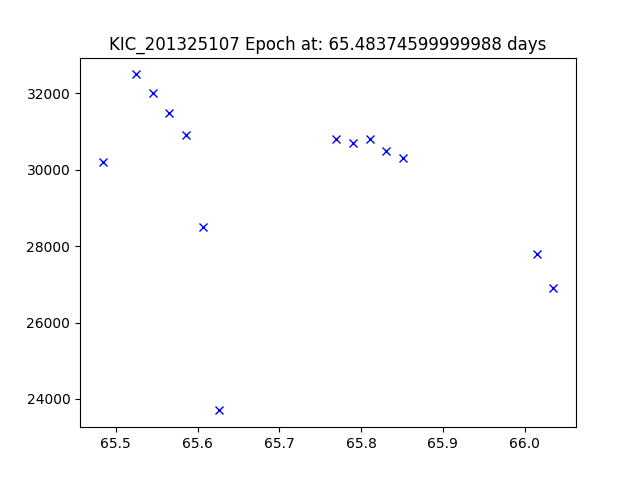

The table this chart was drawn from, first rows:
JDtimes, observed fluxes, observed uncertainties
65.48, 30200, 5.81
65.52, 32500, 5.81
65.55, 32000, 5.81
65.57, 31500, 5.81
65.59, 30900, 5.81
65.61, 28500, 5.8
65.63, 23700, 5.8
65.77, 30800, 5.8
65.79, 30700, 5.8
65.81, 30800, 5.79
65.83, 30500, 5.79
65.85, 30300, 5.79
66.01, 27800, 5.79
66.04, 26900, 5.79
